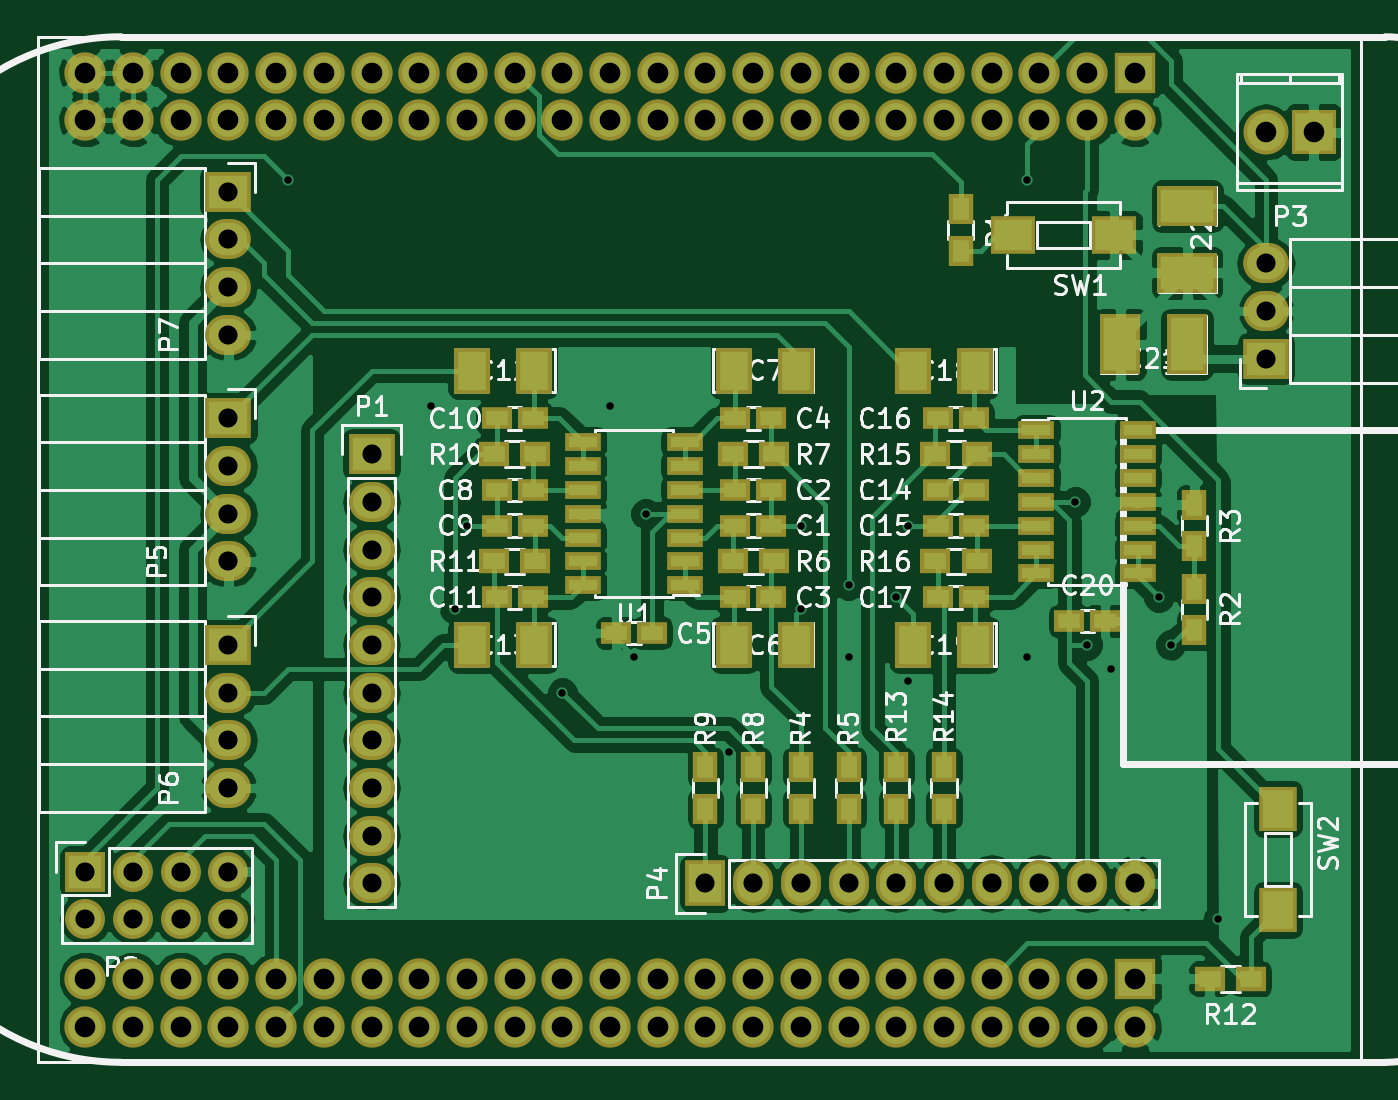
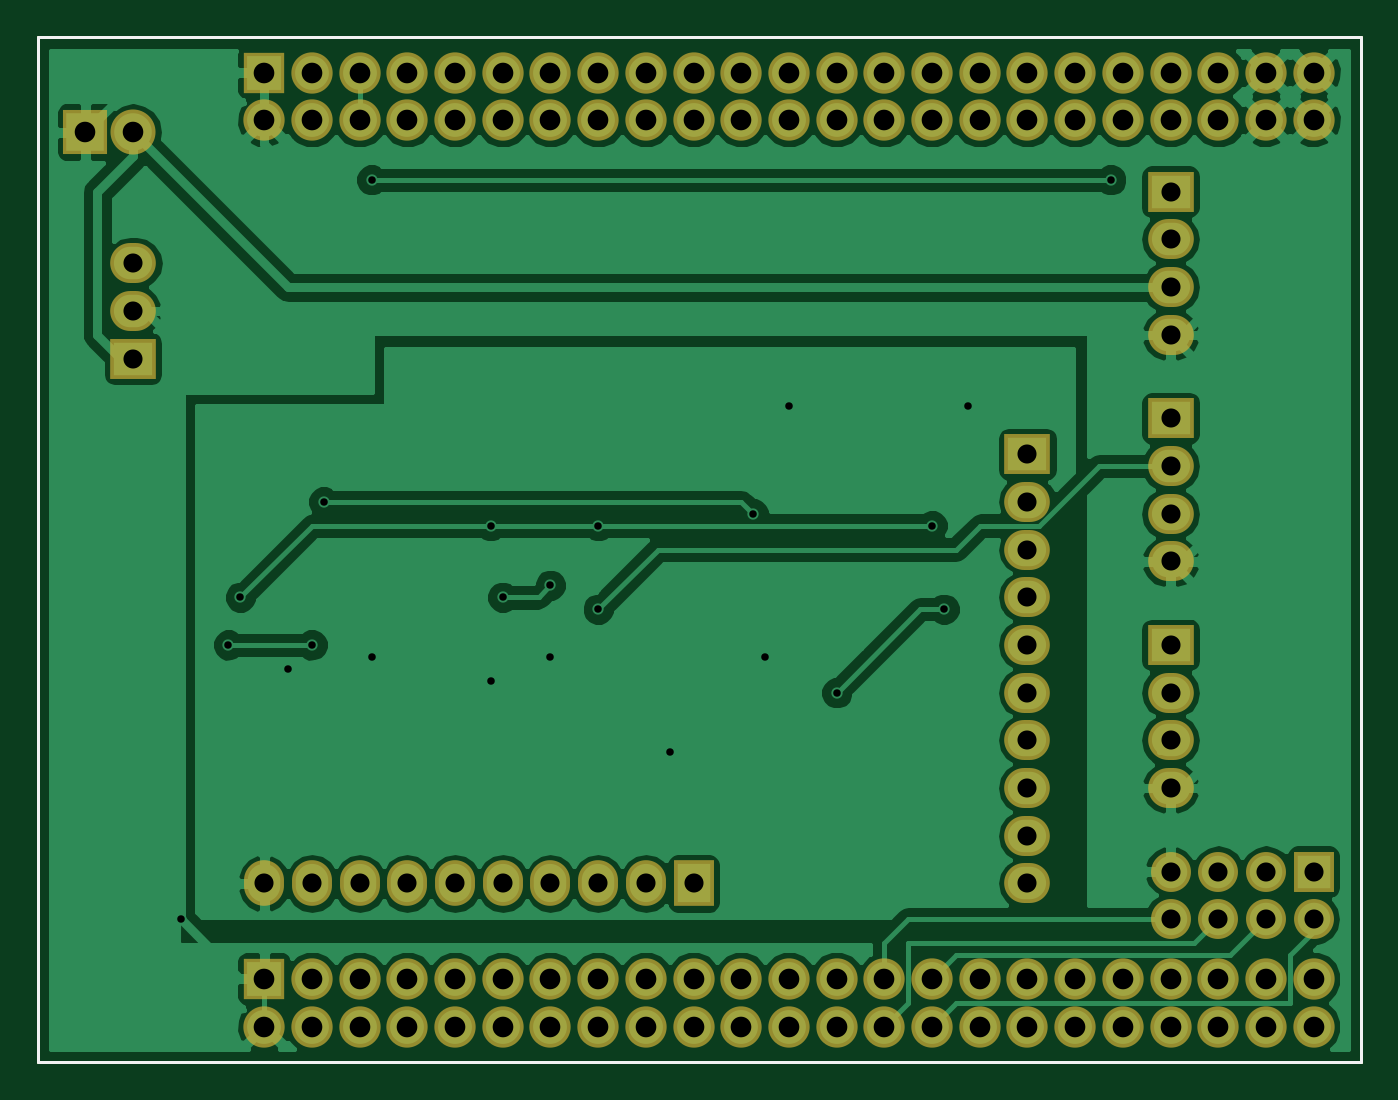
Circuit board: 10 layer files. Board 70.5 x 54.6 mm.
- bottom_copper: wearable_cape-B.Cu.gbr (65693 bytes)
- bottom_mask: wearable_cape-B.Mask.gbr (3882 bytes)
- paste: wearable_cape-B.Paste.gbr (434 bytes)
- bottom_silk: wearable_cape-B.SilkS.gbr (3885 bytes)
- outline: wearable_cape-Edge.Cuts.gbr (435 bytes)
- top_copper: wearable_cape-F.Cu.gbr (102717 bytes)
- top_mask: wearable_cape-F.Mask.gbr (6705 bytes)
- paste: wearable_cape-F.Paste.gbr (3257 bytes)
- top_silk: wearable_cape-F.SilkS.gbr (54215 bytes)
- drill: wearable_cape.drl (2352 bytes)

=== bottom_copper: wearable_cape-B.Cu.gbr (65693 bytes, source omitted) ===
=== bottom_mask: wearable_cape-B.Mask.gbr ===
G04 #@! TF.FileFunction,Soldermask,Bot*
%FSLAX46Y46*%
G04 Gerber Fmt 4.6, Leading zero omitted, Abs format (unit mm)*
G04 Created by KiCad (PCBNEW 4.0.2+dfsg1-stable) date Wed 19 Oct 2016 21:43:22 CEST*
%MOMM*%
G01*
G04 APERTURE LIST*
%ADD10C,0.100000*%
%ADD11C,0.150000*%
%ADD12R,2.200000X2.200000*%
%ADD13C,2.200000*%
%ADD14R,2.432000X2.127200*%
%ADD15O,2.432000X2.127200*%
%ADD16R,2.127200X2.432000*%
%ADD17O,2.127200X2.432000*%
%ADD18R,2.127200X2.127200*%
%ADD19O,2.127200X2.127200*%
%ADD20O,2.398980X2.398980*%
%ADD21R,2.398980X2.398980*%
G04 APERTURE END LIST*
D10*
D11*
X70485000Y0D02*
X0Y0D01*
X70485000Y54610000D02*
X70485000Y0D01*
X0Y54610000D02*
X70485000Y54610000D01*
X0Y0D02*
X0Y54610000D01*
D12*
X58420000Y52705000D03*
D13*
X58420000Y50165000D03*
X55880000Y52705000D03*
X55880000Y50165000D03*
X53340000Y52705000D03*
X53340000Y50165000D03*
X50800000Y52705000D03*
X50800000Y50165000D03*
X48260000Y52705000D03*
X48260000Y50165000D03*
X45720000Y52705000D03*
X45720000Y50165000D03*
X43180000Y52705000D03*
X43180000Y50165000D03*
X40640000Y52705000D03*
X40640000Y50165000D03*
X38100000Y52705000D03*
X38100000Y50165000D03*
X35560000Y52705000D03*
X35560000Y50165000D03*
X33020000Y52705000D03*
X33020000Y50165000D03*
X30480000Y52705000D03*
X30480000Y50165000D03*
X27940000Y52705000D03*
X27940000Y50165000D03*
X25400000Y52705000D03*
X25400000Y50165000D03*
X22860000Y52705000D03*
X22860000Y50165000D03*
X20320000Y52705000D03*
X20320000Y50165000D03*
X17780000Y52705000D03*
X17780000Y50165000D03*
X15240000Y52705000D03*
X15240000Y50165000D03*
X12700000Y52705000D03*
X12700000Y50165000D03*
X10160000Y52705000D03*
X10160000Y50165000D03*
X7620000Y52705000D03*
X7620000Y50165000D03*
X5080000Y52705000D03*
X5080000Y50165000D03*
X2540000Y52705000D03*
X2540000Y50165000D03*
D12*
X58420000Y4445000D03*
D13*
X58420000Y1905000D03*
X55880000Y4445000D03*
X55880000Y1905000D03*
X53340000Y4445000D03*
X53340000Y1905000D03*
X50800000Y4445000D03*
X50800000Y1905000D03*
X48260000Y4445000D03*
X48260000Y1905000D03*
X45720000Y4445000D03*
X45720000Y1905000D03*
X43180000Y4445000D03*
X43180000Y1905000D03*
X40640000Y4445000D03*
X40640000Y1905000D03*
X38100000Y4445000D03*
X38100000Y1905000D03*
X35560000Y4445000D03*
X35560000Y1905000D03*
X33020000Y4445000D03*
X33020000Y1905000D03*
X30480000Y4445000D03*
X30480000Y1905000D03*
X27940000Y4445000D03*
X27940000Y1905000D03*
X25400000Y4445000D03*
X25400000Y1905000D03*
X22860000Y4445000D03*
X22860000Y1905000D03*
X20320000Y4445000D03*
X20320000Y1905000D03*
X17780000Y4445000D03*
X17780000Y1905000D03*
X15240000Y4445000D03*
X15240000Y1905000D03*
X12700000Y4445000D03*
X12700000Y1905000D03*
X10160000Y4445000D03*
X10160000Y1905000D03*
X7620000Y4445000D03*
X7620000Y1905000D03*
X5080000Y4445000D03*
X5080000Y1905000D03*
X2540000Y4445000D03*
X2540000Y1905000D03*
D14*
X17780000Y32385000D03*
D15*
X17780000Y29845000D03*
X17780000Y27305000D03*
X17780000Y24765000D03*
X17780000Y22225000D03*
X17780000Y19685000D03*
X17780000Y17145000D03*
X17780000Y14605000D03*
X17780000Y12065000D03*
X17780000Y9525000D03*
D16*
X35560000Y9525000D03*
D17*
X38100000Y9525000D03*
X40640000Y9525000D03*
X43180000Y9525000D03*
X45720000Y9525000D03*
X48260000Y9525000D03*
X50800000Y9525000D03*
X53340000Y9525000D03*
X55880000Y9525000D03*
X58420000Y9525000D03*
D14*
X10160000Y34290000D03*
D15*
X10160000Y31750000D03*
X10160000Y29210000D03*
X10160000Y26670000D03*
D14*
X10160000Y22225000D03*
D15*
X10160000Y19685000D03*
X10160000Y17145000D03*
X10160000Y14605000D03*
D14*
X10160000Y46355000D03*
D15*
X10160000Y43815000D03*
X10160000Y41275000D03*
X10160000Y38735000D03*
D18*
X2540000Y10160000D03*
D19*
X2540000Y7620000D03*
X5080000Y10160000D03*
X5080000Y7620000D03*
X7620000Y10160000D03*
X7620000Y7620000D03*
X10160000Y10160000D03*
X10160000Y7620000D03*
D20*
X65405000Y49530000D03*
D21*
X67945000Y49530000D03*
D14*
X65405000Y37465000D03*
D15*
X65405000Y40005000D03*
X65405000Y42545000D03*
M02*

=== paste: wearable_cape-B.Paste.gbr ===
G04 #@! TF.FileFunction,Paste,Bot*
%FSLAX46Y46*%
G04 Gerber Fmt 4.6, Leading zero omitted, Abs format (unit mm)*
G04 Created by KiCad (PCBNEW 4.0.2+dfsg1-stable) date Wed 19 Oct 2016 21:43:22 CEST*
%MOMM*%
G01*
G04 APERTURE LIST*
%ADD10C,0.100000*%
%ADD11C,0.150000*%
G04 APERTURE END LIST*
D10*
D11*
X70485000Y0D02*
X0Y0D01*
X70485000Y54610000D02*
X70485000Y0D01*
X0Y54610000D02*
X70485000Y54610000D01*
X0Y0D02*
X0Y54610000D01*
M02*

=== bottom_silk: wearable_cape-B.SilkS.gbr ===
G04 #@! TF.FileFunction,Legend,Bot*
%FSLAX46Y46*%
G04 Gerber Fmt 4.6, Leading zero omitted, Abs format (unit mm)*
G04 Created by KiCad (PCBNEW 4.0.2+dfsg1-stable) date Wed 19 Oct 2016 21:43:22 CEST*
%MOMM*%
G01*
G04 APERTURE LIST*
%ADD10C,0.100000*%
%ADD11C,0.150000*%
%ADD12R,2.200000X2.200000*%
%ADD13C,2.200000*%
%ADD14R,2.432000X2.127200*%
%ADD15O,2.432000X2.127200*%
%ADD16R,2.127200X2.432000*%
%ADD17O,2.127200X2.432000*%
%ADD18R,2.127200X2.127200*%
%ADD19O,2.127200X2.127200*%
%ADD20O,2.398980X2.398980*%
%ADD21R,2.398980X2.398980*%
G04 APERTURE END LIST*
D10*
D11*
X70485000Y0D02*
X0Y0D01*
X70485000Y54610000D02*
X70485000Y0D01*
X0Y54610000D02*
X70485000Y54610000D01*
X0Y0D02*
X0Y54610000D01*
%LPC*%
D12*
X58420000Y52705000D03*
D13*
X58420000Y50165000D03*
X55880000Y52705000D03*
X55880000Y50165000D03*
X53340000Y52705000D03*
X53340000Y50165000D03*
X50800000Y52705000D03*
X50800000Y50165000D03*
X48260000Y52705000D03*
X48260000Y50165000D03*
X45720000Y52705000D03*
X45720000Y50165000D03*
X43180000Y52705000D03*
X43180000Y50165000D03*
X40640000Y52705000D03*
X40640000Y50165000D03*
X38100000Y52705000D03*
X38100000Y50165000D03*
X35560000Y52705000D03*
X35560000Y50165000D03*
X33020000Y52705000D03*
X33020000Y50165000D03*
X30480000Y52705000D03*
X30480000Y50165000D03*
X27940000Y52705000D03*
X27940000Y50165000D03*
X25400000Y52705000D03*
X25400000Y50165000D03*
X22860000Y52705000D03*
X22860000Y50165000D03*
X20320000Y52705000D03*
X20320000Y50165000D03*
X17780000Y52705000D03*
X17780000Y50165000D03*
X15240000Y52705000D03*
X15240000Y50165000D03*
X12700000Y52705000D03*
X12700000Y50165000D03*
X10160000Y52705000D03*
X10160000Y50165000D03*
X7620000Y52705000D03*
X7620000Y50165000D03*
X5080000Y52705000D03*
X5080000Y50165000D03*
X2540000Y52705000D03*
X2540000Y50165000D03*
D12*
X58420000Y4445000D03*
D13*
X58420000Y1905000D03*
X55880000Y4445000D03*
X55880000Y1905000D03*
X53340000Y4445000D03*
X53340000Y1905000D03*
X50800000Y4445000D03*
X50800000Y1905000D03*
X48260000Y4445000D03*
X48260000Y1905000D03*
X45720000Y4445000D03*
X45720000Y1905000D03*
X43180000Y4445000D03*
X43180000Y1905000D03*
X40640000Y4445000D03*
X40640000Y1905000D03*
X38100000Y4445000D03*
X38100000Y1905000D03*
X35560000Y4445000D03*
X35560000Y1905000D03*
X33020000Y4445000D03*
X33020000Y1905000D03*
X30480000Y4445000D03*
X30480000Y1905000D03*
X27940000Y4445000D03*
X27940000Y1905000D03*
X25400000Y4445000D03*
X25400000Y1905000D03*
X22860000Y4445000D03*
X22860000Y1905000D03*
X20320000Y4445000D03*
X20320000Y1905000D03*
X17780000Y4445000D03*
X17780000Y1905000D03*
X15240000Y4445000D03*
X15240000Y1905000D03*
X12700000Y4445000D03*
X12700000Y1905000D03*
X10160000Y4445000D03*
X10160000Y1905000D03*
X7620000Y4445000D03*
X7620000Y1905000D03*
X5080000Y4445000D03*
X5080000Y1905000D03*
X2540000Y4445000D03*
X2540000Y1905000D03*
D14*
X17780000Y32385000D03*
D15*
X17780000Y29845000D03*
X17780000Y27305000D03*
X17780000Y24765000D03*
X17780000Y22225000D03*
X17780000Y19685000D03*
X17780000Y17145000D03*
X17780000Y14605000D03*
X17780000Y12065000D03*
X17780000Y9525000D03*
D16*
X35560000Y9525000D03*
D17*
X38100000Y9525000D03*
X40640000Y9525000D03*
X43180000Y9525000D03*
X45720000Y9525000D03*
X48260000Y9525000D03*
X50800000Y9525000D03*
X53340000Y9525000D03*
X55880000Y9525000D03*
X58420000Y9525000D03*
D14*
X10160000Y34290000D03*
D15*
X10160000Y31750000D03*
X10160000Y29210000D03*
X10160000Y26670000D03*
D14*
X10160000Y22225000D03*
D15*
X10160000Y19685000D03*
X10160000Y17145000D03*
X10160000Y14605000D03*
D14*
X10160000Y46355000D03*
D15*
X10160000Y43815000D03*
X10160000Y41275000D03*
X10160000Y38735000D03*
D18*
X2540000Y10160000D03*
D19*
X2540000Y7620000D03*
X5080000Y10160000D03*
X5080000Y7620000D03*
X7620000Y10160000D03*
X7620000Y7620000D03*
X10160000Y10160000D03*
X10160000Y7620000D03*
D20*
X65405000Y49530000D03*
D21*
X67945000Y49530000D03*
D14*
X65405000Y37465000D03*
D15*
X65405000Y40005000D03*
X65405000Y42545000D03*
M02*

=== outline: wearable_cape-Edge.Cuts.gbr ===
G04 #@! TF.FileFunction,Profile,NP*
%FSLAX46Y46*%
G04 Gerber Fmt 4.6, Leading zero omitted, Abs format (unit mm)*
G04 Created by KiCad (PCBNEW 4.0.2+dfsg1-stable) date Wed 19 Oct 2016 21:43:22 CEST*
%MOMM*%
G01*
G04 APERTURE LIST*
%ADD10C,0.100000*%
%ADD11C,0.150000*%
G04 APERTURE END LIST*
D10*
D11*
X70485000Y0D02*
X0Y0D01*
X70485000Y54610000D02*
X70485000Y0D01*
X0Y54610000D02*
X70485000Y54610000D01*
X0Y0D02*
X0Y54610000D01*
M02*

=== top_copper: wearable_cape-F.Cu.gbr (102717 bytes, source omitted) ===
=== top_mask: wearable_cape-F.Mask.gbr (6705 bytes, source omitted) ===
=== paste: wearable_cape-F.Paste.gbr ===
G04 #@! TF.FileFunction,Paste,Top*
%FSLAX46Y46*%
G04 Gerber Fmt 4.6, Leading zero omitted, Abs format (unit mm)*
G04 Created by KiCad (PCBNEW 4.0.2+dfsg1-stable) date Wed 19 Oct 2016 21:43:22 CEST*
%MOMM*%
G01*
G04 APERTURE LIST*
%ADD10C,0.100000*%
%ADD11C,0.150000*%
%ADD12R,1.200000X0.750000*%
%ADD13R,1.524000X2.032000*%
%ADD14R,0.900000X1.200000*%
%ADD15R,1.200000X0.900000*%
%ADD16R,2.000000X1.600000*%
%ADD17R,1.600000X2.000000*%
%ADD18R,1.500000X0.600000*%
%ADD19R,1.778000X2.794000*%
%ADD20R,2.794000X1.778000*%
G04 APERTURE END LIST*
D10*
D11*
X70485000Y0D02*
X0Y0D01*
X70485000Y54610000D02*
X70485000Y0D01*
X0Y54610000D02*
X70485000Y54610000D01*
X0Y0D02*
X0Y54610000D01*
D12*
X37150000Y28575000D03*
X39050000Y28575000D03*
X37150000Y30480000D03*
X39050000Y30480000D03*
X37150000Y24765000D03*
X39050000Y24765000D03*
X37150000Y34290000D03*
X39050000Y34290000D03*
X32700000Y22860000D03*
X30800000Y22860000D03*
D13*
X37084000Y22225000D03*
X40386000Y22225000D03*
X37084000Y36830000D03*
X40386000Y36830000D03*
D12*
X26350000Y30480000D03*
X24450000Y30480000D03*
X26350000Y28575000D03*
X24450000Y28575000D03*
X26350000Y34290000D03*
X24450000Y34290000D03*
X26350000Y24765000D03*
X24450000Y24765000D03*
D13*
X26416000Y36830000D03*
X23114000Y36830000D03*
X26416000Y22225000D03*
X23114000Y22225000D03*
D12*
X47945000Y30480000D03*
X49845000Y30480000D03*
X49845000Y28575000D03*
X47945000Y28575000D03*
X49845000Y34290000D03*
X47945000Y34290000D03*
X49845000Y24765000D03*
X47945000Y24765000D03*
D13*
X49911000Y36830000D03*
X46609000Y36830000D03*
X49911000Y22225000D03*
X46609000Y22225000D03*
D14*
X49149000Y45423000D03*
X49149000Y43223000D03*
X61595000Y23030000D03*
X61595000Y25230000D03*
X61595000Y27475000D03*
X61595000Y29675000D03*
X40640000Y15705000D03*
X40640000Y13505000D03*
X43180000Y15705000D03*
X43180000Y13505000D03*
D15*
X37000000Y26670000D03*
X39200000Y26670000D03*
X37000000Y32385000D03*
X39200000Y32385000D03*
D14*
X38100000Y15705000D03*
X38100000Y13505000D03*
X35560000Y15705000D03*
X35560000Y13505000D03*
D15*
X26500000Y32385000D03*
X24300000Y32385000D03*
X26500000Y26670000D03*
X24300000Y26670000D03*
X64600000Y4445000D03*
X62400000Y4445000D03*
D14*
X45720000Y15705000D03*
X45720000Y13505000D03*
X48260000Y15705000D03*
X48260000Y13505000D03*
D15*
X49995000Y32385000D03*
X47795000Y32385000D03*
X49995000Y26670000D03*
X47795000Y26670000D03*
D16*
X51910000Y44069000D03*
X57310000Y44069000D03*
D17*
X66040000Y8095000D03*
X66040000Y13495000D03*
D18*
X34450000Y25400000D03*
X34450000Y26670000D03*
X34450000Y27940000D03*
X34450000Y29210000D03*
X34450000Y30480000D03*
X34450000Y31750000D03*
X34450000Y33020000D03*
X29050000Y33020000D03*
X29050000Y31750000D03*
X29050000Y30480000D03*
X29050000Y29210000D03*
X29050000Y27940000D03*
X29050000Y26670000D03*
X29050000Y25400000D03*
X53180000Y33655000D03*
X53180000Y32385000D03*
X53180000Y31115000D03*
X53180000Y29845000D03*
X53180000Y28575000D03*
X53180000Y27305000D03*
X53180000Y26035000D03*
X58580000Y26035000D03*
X58580000Y27305000D03*
X58580000Y28575000D03*
X58580000Y29845000D03*
X58580000Y31115000D03*
X58580000Y32385000D03*
X58580000Y33655000D03*
D12*
X54930000Y23495000D03*
X56830000Y23495000D03*
D19*
X61214000Y38227000D03*
X57658000Y38227000D03*
D20*
X61214000Y45593000D03*
X61214000Y42037000D03*
M02*

=== top_silk: wearable_cape-F.SilkS.gbr (54215 bytes, source omitted) ===
=== drill: wearable_cape.drl ===
M48
;DRILL file {KiCad 4.0.2+dfsg1-stable} date Wed 19 Oct 2016 21:43:36 CEST
;FORMAT={-:-/ absolute / metric / decimal}
FMAT,2
METRIC,TZ
T1C0.400
T2C1.016
T3C1.097
T4C1.100
%
G90
G05
M71
T1
X13.335Y46.99
X20.955Y34.925
X22.225Y24.13
X22.86Y28.575
X27.94Y19.685
X30.48Y34.925
X31.75Y21.59
X32.385Y29.21
X36.83Y16.51
X40.64Y28.575
X40.64Y24.13
X43.18Y25.4
X43.18Y21.59
X45.72Y24.765
X46.355Y28.575
X46.355Y20.32
X52.705Y46.99
X52.705Y21.59
X55.245Y29.845
X55.88Y22.225
X57.15Y20.955
X59.69Y24.765
X60.325Y22.225
X62.865Y7.62
T2
X2.54Y10.16
X2.54Y7.62
X5.08Y10.16
X5.08Y7.62
X7.62Y10.16
X7.62Y7.62
X10.16Y46.355
X10.16Y43.815
X10.16Y41.275
X10.16Y38.735
X10.16Y34.29
X10.16Y31.75
X10.16Y29.21
X10.16Y26.67
X10.16Y22.225
X10.16Y19.685
X10.16Y17.145
X10.16Y14.605
X10.16Y10.16
X10.16Y7.62
X17.78Y32.385
X17.78Y29.845
X17.78Y27.305
X17.78Y24.765
X17.78Y22.225
X17.78Y19.685
X17.78Y17.145
X17.78Y14.605
X17.78Y12.065
X17.78Y9.525
X35.56Y9.525
X38.1Y9.525
X40.64Y9.525
X43.18Y9.525
X45.72Y9.525
X48.26Y9.525
X50.8Y9.525
X53.34Y9.525
X55.88Y9.525
X58.42Y9.525
X65.405Y42.545
X65.405Y40.005
X65.405Y37.465
T3
X65.405Y49.53
X67.945Y49.53
T4
X2.54Y52.705
X2.54Y50.165
X2.54Y4.445
X2.54Y1.905
X5.08Y52.705
X5.08Y50.165
X5.08Y4.445
X5.08Y1.905
X7.62Y52.705
X7.62Y50.165
X7.62Y4.445
X7.62Y1.905
X10.16Y52.705
X10.16Y50.165
X10.16Y4.445
X10.16Y1.905
X12.7Y52.705
X12.7Y50.165
X12.7Y4.445
X12.7Y1.905
X15.24Y52.705
X15.24Y50.165
X15.24Y4.445
X15.24Y1.905
X17.78Y52.705
X17.78Y50.165
X17.78Y4.445
X17.78Y1.905
X20.32Y52.705
X20.32Y50.165
X20.32Y4.445
X20.32Y1.905
X22.86Y52.705
X22.86Y50.165
X22.86Y4.445
X22.86Y1.905
X25.4Y52.705
X25.4Y50.165
X25.4Y4.445
X25.4Y1.905
X27.94Y52.705
X27.94Y50.165
X27.94Y4.445
X27.94Y1.905
X30.48Y52.705
X30.48Y50.165
X30.48Y4.445
X30.48Y1.905
X33.02Y52.705
X33.02Y50.165
X33.02Y4.445
X33.02Y1.905
X35.56Y52.705
X35.56Y50.165
X35.56Y4.445
X35.56Y1.905
X38.1Y52.705
X38.1Y50.165
X38.1Y4.445
X38.1Y1.905
X40.64Y52.705
X40.64Y50.165
X40.64Y4.445
X40.64Y1.905
X43.18Y52.705
X43.18Y50.165
X43.18Y4.445
X43.18Y1.905
X45.72Y52.705
X45.72Y50.165
X45.72Y4.445
X45.72Y1.905
X48.26Y52.705
X48.26Y50.165
X48.26Y4.445
X48.26Y1.905
X50.8Y52.705
X50.8Y50.165
X50.8Y4.445
X50.8Y1.905
X53.34Y52.705
X53.34Y50.165
X53.34Y4.445
X53.34Y1.905
X55.88Y52.705
X55.88Y50.165
X55.88Y4.445
X55.88Y1.905
X58.42Y52.705
X58.42Y50.165
X58.42Y4.445
X58.42Y1.905
T0
M30
